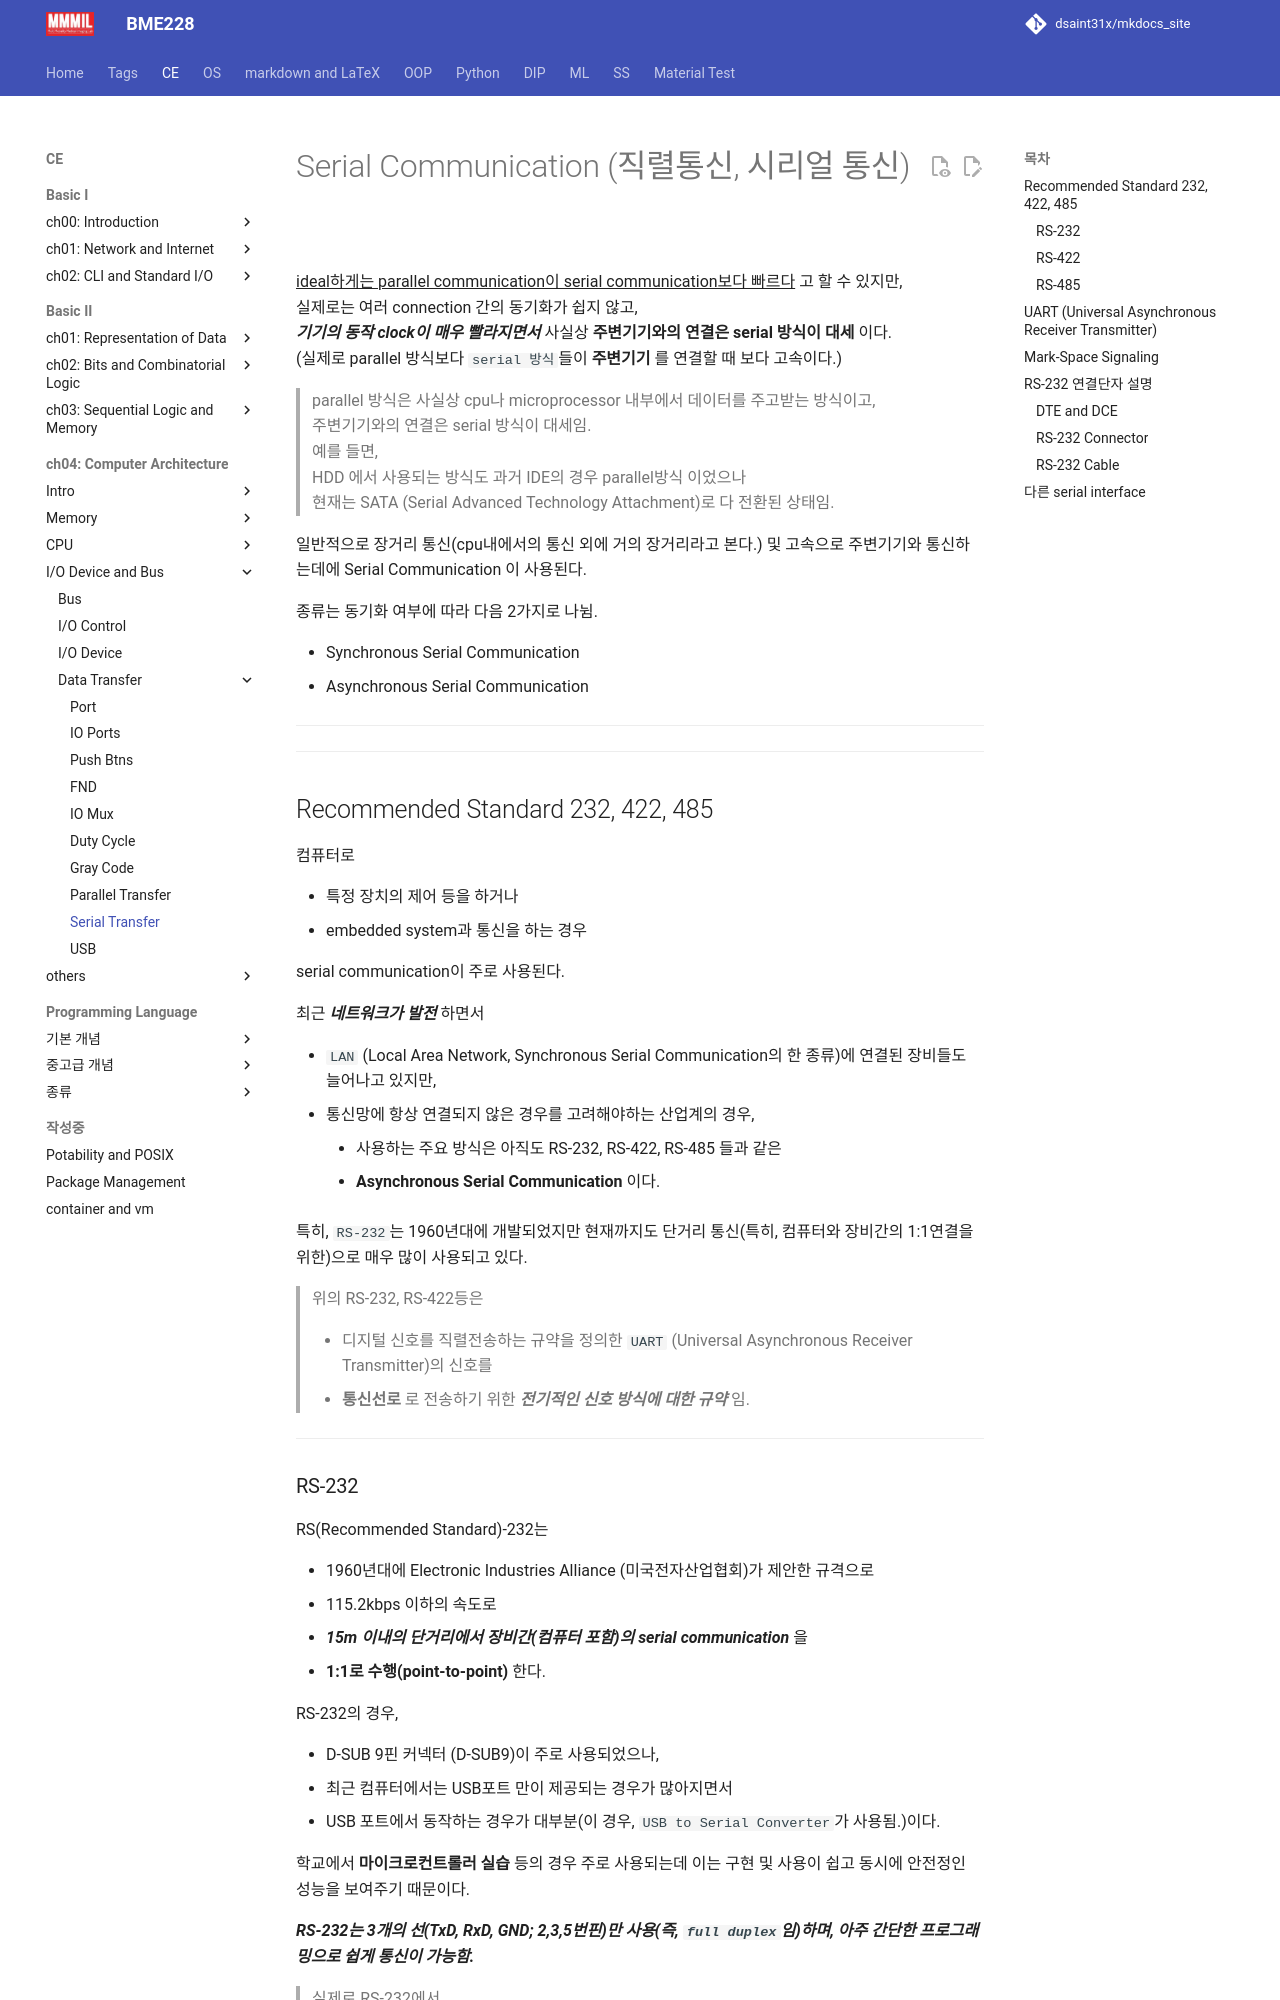

repository: dsaint31x/mkdocs_site · page: CE/ch06/ce06_1_08_serial_com/index.html · generator: mkdocs

# Serial Communication (직렬통신, 시리얼 통신)

^^ideal하게는 parallel communication이 serial communication보다 빠르다^^ 고 할 수 있지만,  
실제로는 여러 connection 간의 동기화가 쉽지 않고,  
***기기의 동작 clock이 매우 빨라지면서*** 사실상 **주변기기와의 연결은 serial 방식이 대세** 이다.  
(실제로 parallel 방식보다 `serial 방식`들이 **주변기기** 를 연결할 때 보다 고속이다.)

> parallel 방식은 사실상 cpu나 microprocessor 내부에서 데이터를 주고받는 방식이고,  
> 주변기기와의 연결은 serial 방식이 대세임.  
> 예를 들면,  
> HDD 에서 사용되는 방식도 과거 IDE의 경우 parallel방식 이었으나  
> 현재는 SATA (Serial Advanced Technology Attachment)로 다 전환된 상태임.

일반적으로 장거리 통신(cpu내에서의 통신 외에 거의 장거리라고 본다.) 및 고속으로 주변기기와 통신하는데에  Serial Communication  이 사용된다.

종류는 동기화 여부에 따라 다음 2가지로 나뉨.

* Synchronous Serial Communication 
* Asynchronous Serial Communication 

---

---

## Recommended Standard 232, 422, 485

컴퓨터로 

* 특정 장치의 제어 등을 하거나 
* embedded system과 통신을 하는 경우 

serial communication이 주로 사용된다.

최근 ***네트워크가 발전*** 하면서 

* `LAN` (Local Area Network, Synchronous Serial Communication의 한 종류)에 연결된 장비들도 늘어나고 있지만, 
* 통신망에 항상 연결되지 않은 경우를 고려해야하는 산업계의 경우, 
    * 사용하는 주요 방식은 아직도 RS-232, RS-422, RS-485 들과 같은
    * **Asynchronous Serial Communication** 이다. 
    
특히, `RS-232`는 1960년대에 개발되었지만 현재까지도 단거리 통신(특히, 컴퓨터와 장비간의 1:1연결을 위한)으로 매우 많이 사용되고 있다. 

> 위의 RS-232, RS-422등은  
> 
> * 디지털 신호를 직렬전송하는 규약을 정의한 `UART` (Universal Asynchronous Receiver Transmitter)의 신호를 
> * **통신선로** 로 전송하기 위한 ***전기적인 신호 방식에 대한 규약*** 임.

---
